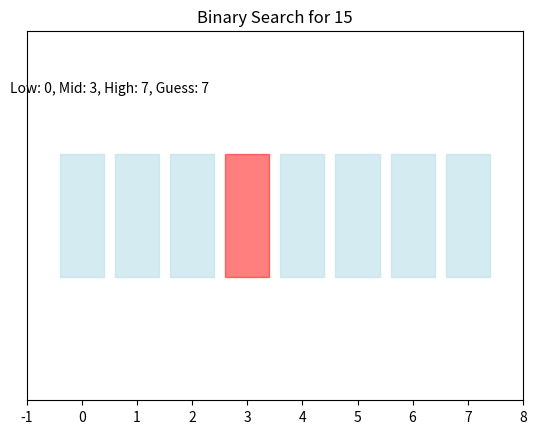

The matplotlib source for this figure:
import matplotlib.pyplot as plt
import matplotlib.animation as animation

def binary_search_visualized(list, item):
    low = 0
    high = len(list) - 1
    steps = []  # Store steps for visualization

    while low <= high:
        mid = (low + high) // 2
        guess = list[mid]
        steps.append((low, mid, high, guess)) # Store low, mid, high, and guess for each step

        if guess == item:
            return mid, steps
        if guess > item:
            high = mid - 1
        else:
            low = mid + 1
    return None, steps

def visualize_search(list, item, steps):
    fig, ax = plt.subplots()
    ax.set_xlim(-1, len(list))
    ax.set_ylim(-1, 2)
    ax.set_yticks([])
    ax.set_title(f"Binary Search for {item}")

    rects = ax.bar(range(len(list)), [0] * len(list), align='center', alpha=0.5)
    text = ax.text(0.5, 1.5, '', ha='center')

    def animate(i):
        low, mid, high, guess = steps[i]
        for rect in rects:
            rect.set_height(0)
            rect.set_color('lightblue')
        for j in range(low, high + 1):
            rects[j].set_height(1)

        rects[mid].set_color('red')

        text.set_text(f"Low: {low}, Mid: {mid}, High: {high}, Guess: {guess}")
        return rects + (text,)

    ani = animation.FuncAnimation(fig, animate, frames=len(steps), interval=500, blit=True, repeat_delay=1000)
    plt.show()

def main():
    my_list = [1, 3, 5, 7, 9, 11, 13, 15]
    item_to_find = 15

    result, steps = binary_search_visualized(my_list, item_to_find)

    if result is not None:
        print(f"Found {item_to_find} at index {result}")
        visualize_search(my_list, item_to_find, steps)
    else:
        print(f"{item_to_find} not found.")
        visualize_search(my_list, item_to_find, steps) #still visualize, even if not found.

if __name__ == "__main__":
    main()